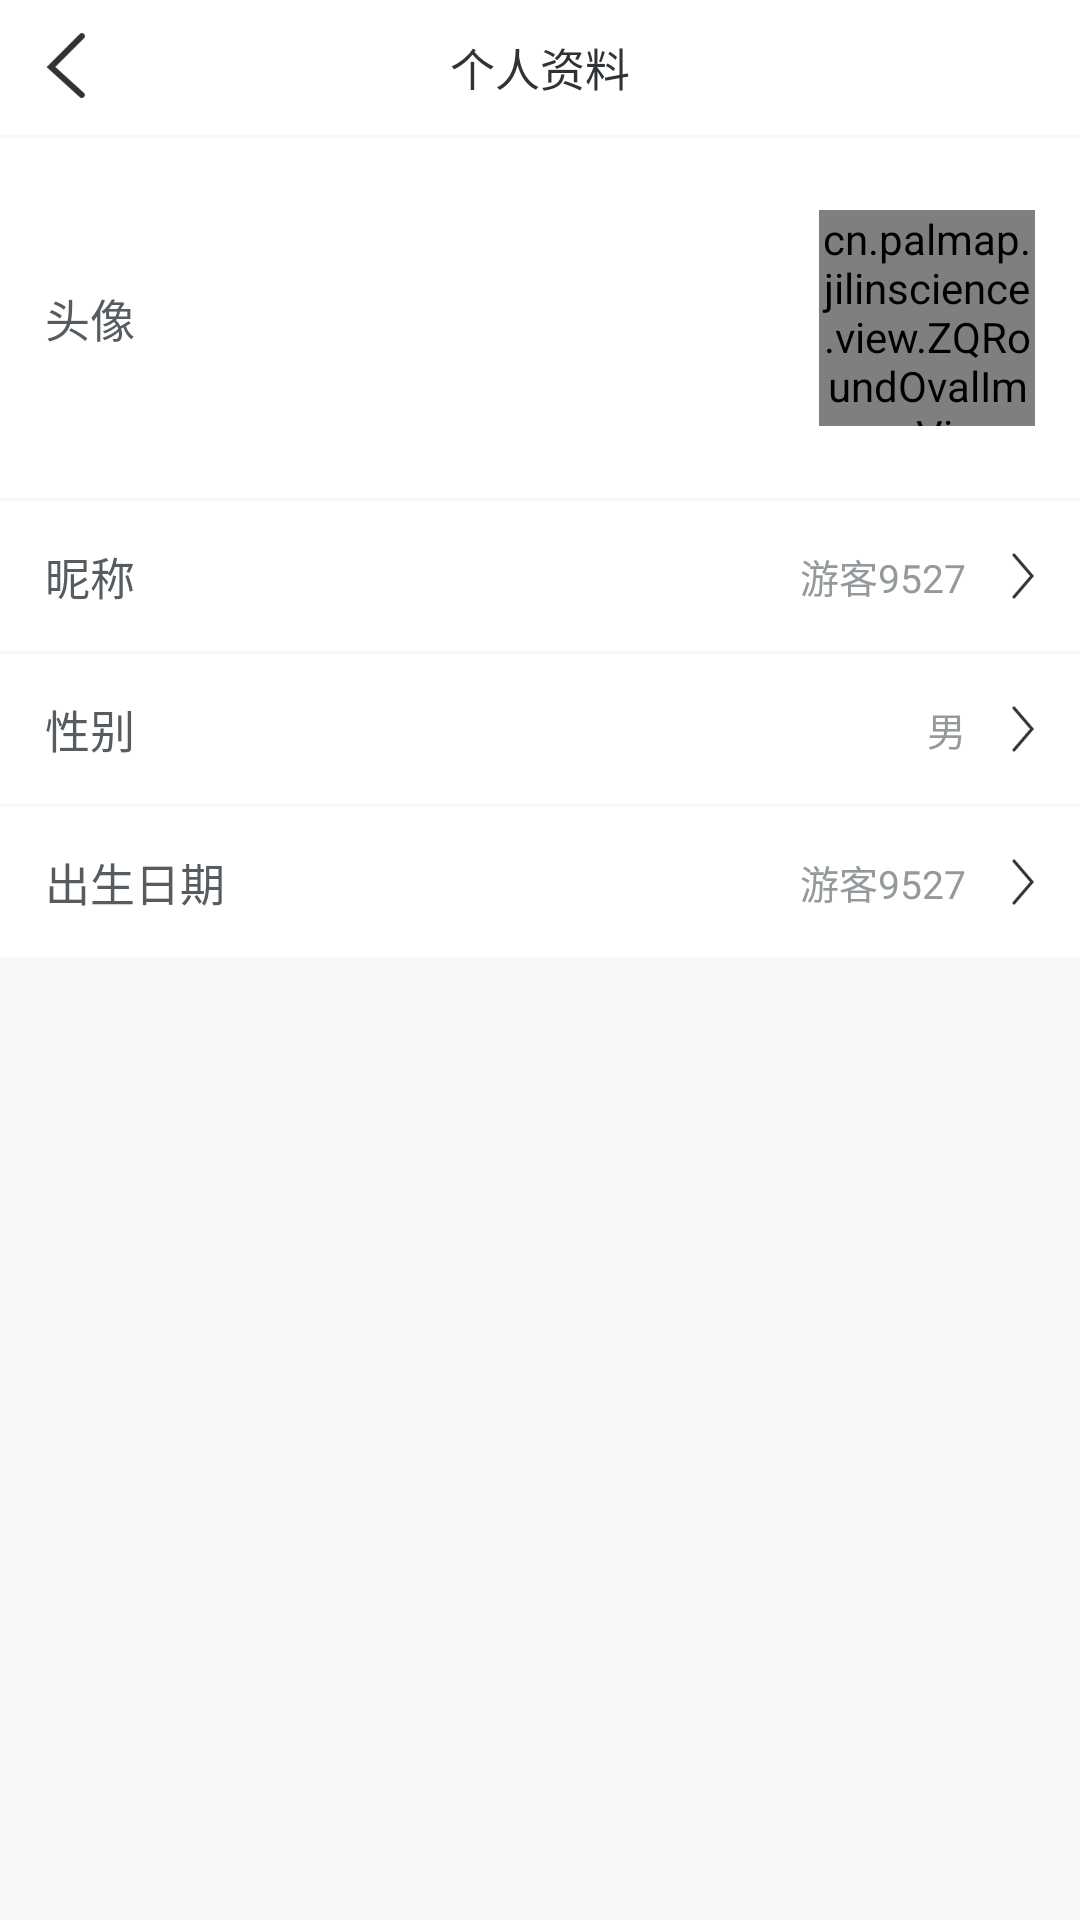

Here is an Android app screen rendered from its layout file. Give the layout XML and the strings, colors and styles it references.
<!-- AndroidManifest.xml: application theme AppTheme -->
<!-- res/layout/activity_userinfo.xml -->
<?xml version="1.0" encoding="utf-8"?>
<LinearLayout xmlns:android="http://schemas.android.com/apk/res/android"
    android:orientation="vertical" android:layout_width="match_parent"
    android:layout_height="match_parent"
    android:background="@color/appBackground">

    <RelativeLayout
        android:id="@+id/layoutBar"
        android:layout_width="match_parent"
        android:layout_height="45dp"
        android:background="@android:color/white"
        android:paddingLeft="15dp"
        android:paddingRight="15dp">

        <ImageView
            android:id="@+id/userinfo_imageBack"
            android:layout_width="wrap_content"
            android:layout_height="wrap_content"
            android:layout_centerVertical="true"
            android:src="@mipmap/ic_nav_back"/>

        <TextView
            android:id="@+id/tvTitle"
            android:layout_width="wrap_content"
            android:layout_height="wrap_content"
            android:layout_centerInParent="true"
            android:text="个人资料"
            android:textColor="#2F3336"
            android:textSize="15sp"/>
    </RelativeLayout>

    <LinearLayout
        android:layout_marginTop="1dp"
        android:layout_width="match_parent"
        android:layout_height="120dp"
        android:gravity="center_vertical"
        android:background="#FFFFFF">
        <TextView
            android:layout_width="match_parent"
            android:layout_height="wrap_content"
            android:layout_weight="1"
            android:layout_marginLeft="15dp"
            android:text="@string/txt_head"
            android:textColor="@color/colorHeadImage"
            android:textSize="15sp"/>
        <cn.palmap.jilinscience.view.ZQRoundOvalImageView
            android:id="@+id/iv_head_image"
            android:layout_width="72dp"
            android:layout_height="72dp"
            android:src="@mipmap/ic_my_head"
            android:layout_marginRight="15dp"/>
    </LinearLayout>

    <LinearLayout style="@style/UserInfoStyle"
        android:id="@+id/nick_name_ll">
        <TextView
            android:text="@string/nickname"
            style="@style/UserInfoSonStyle" />

        <TextView
            android:layout_width="wrap_content"
            android:layout_height="wrap_content"
            android:textSize="13sp"
            android:textColor="#94999c"
            android:text="游客9527"
            android:layout_marginRight="15dp"
            android:id="@+id/tv_nickname" />

        <ImageView
            android:layout_width="wrap_content"
            android:layout_height="wrap_content"
            android:src="@mipmap/ic_my_arrow"
            android:layout_marginRight="15dp"/>
    </LinearLayout>
    <LinearLayout style="@style/UserInfoStyle"
        android:id="@+id/user_sex_ll">
        <TextView
            style="@style/UserInfoSonStyle"
            android:text="@string/txt_sex"
            />
        <TextView
            android:id="@+id/tv_user_sex"
            android:layout_width="wrap_content"
            android:layout_height="wrap_content"
            android:textSize="13sp"
            android:textColor="#94999c"
            android:text="@string/txt_man"
            android:layout_marginRight="15dp"/>
        <ImageView
            android:layout_width="wrap_content"
            android:layout_height="wrap_content"
            android:src="@mipmap/ic_my_arrow"
            android:layout_marginRight="15dp"/>
    </LinearLayout>

    <LinearLayout style="@style/UserInfoStyle"
        android:id="@+id/ll_tv_user_birthday">
        <TextView
            style="@style/UserInfoSonStyle"
            android:text="@string/txt_birthday"
            />
        <TextView
            android:layout_width="wrap_content"
            android:layout_height="wrap_content"
            android:textSize="13sp"
            android:textColor="#94999c"
            android:text="游客9527"
            android:layout_marginRight="15dp"
            android:id="@+id/tv_user_birthday" />
        <ImageView
            android:layout_width="wrap_content"
            android:layout_height="wrap_content"
            android:src="@mipmap/ic_my_arrow"
            android:layout_marginRight="15dp"/>
    </LinearLayout>
</LinearLayout>
<!-- resources referenced by this layout -->
<resources>
  <color name="appBackground">#F8F8F8</color>
  <color name="colorHeadImage">#565c60</color>
  <!-- mipmap ic_my_arrow: png bitmap (mipmap-xxxhdpi, 1017 bytes) -->
  <!-- mipmap ic_my_head: png bitmap (mipmap-xxxhdpi, 16985 bytes) -->
  <!-- mipmap ic_nav_back: png bitmap (mipmap-xxxhdpi, 1491 bytes) -->
  <string name="nickname">昵称</string>
  <string name="txt_birthday">出生日期</string>
  <string name="txt_head">头像</string>
  <string name="txt_man">男</string>
  <string name="txt_sex">性别</string>
  <style name="UserInfoSonStyle">
          <item name="android:layout_width">match_parent</item>
          <item name="android:layout_height">wrap_content</item>
          <item name="android:layout_weight">1</item>
          <item name="android:layout_marginLeft">15dp</item>
          <item name="android:textColor">@color/colorHeadImage</item>
          <item name="android:textSize">15sp</item>
      </style>
  <style name="UserInfoStyle">
          <item name="android:layout_marginTop">1dp</item>
          <item name="android:layout_width">match_parent</item>
          <item name="android:layout_height">50dp</item>
          <item name="android:gravity">center_vertical</item>
          <item name="android:background">#FFFFFF</item>
      </style>
  <style name="AppTheme" parent="Theme.AppCompat.Light.NoActionBar">
          
          <item name="colorPrimary">@color/colorPrimary</item>
          <item name="colorPrimaryDark">@color/colorPrimaryDark</item>
          <item name="colorAccent">@color/colorAccent</item>
      </style>
  <color name="colorPrimary">#3F51B5</color>
  <color name="colorPrimaryDark">#303F9F</color>
  <color name="colorAccent">#078BD7</color>
</resources>
